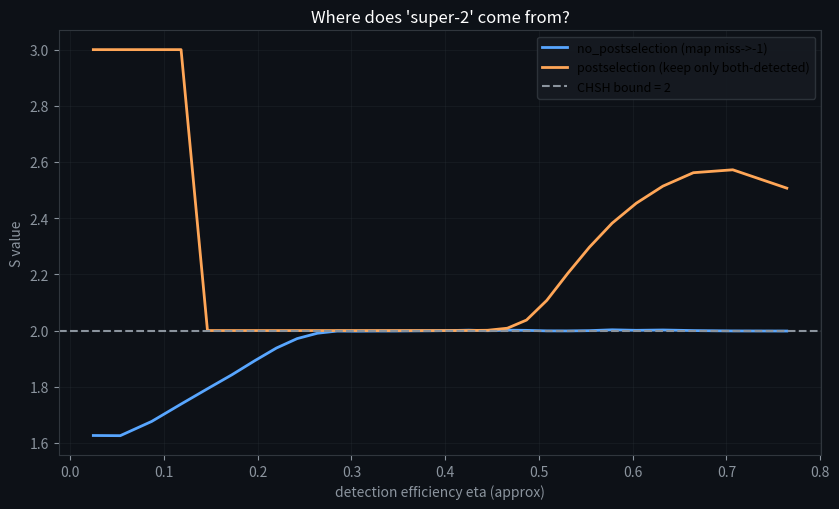

The matplotlib source for this figure:
"""
explore_chsh_operation_audit.py
--------------------------------
CHSH 操作等价审计（重点排查“超 2”来自哪里）：

同一组设置角度（a,a',b,b'），对每个隐变量 lambda 生成局域连续信号，
再用阈值探测规则把信号变成离散输出，并可选后筛选（丢弃探测失败事件）。

两种模式：
  Mode A: no_postselection
    - 若某侧未探测，将其输出直接映射为 -1（避免样本偏置）
  Mode B: postselection
    - 只用同时探测成功的事件计算相关（公平采样漏洞的典型来源）

输出：
  - chsh_operation_audit.png
  - 控制台打印：最大 S 与对应效率 eta
"""

import os
import numpy as np
import matplotlib.pyplot as plt

os.environ.setdefault("MPLBACKEND", "Agg")


def compute_chsh_from_E(Eab, Eabp, Eapb, Eapbp):
    # S = E(a,b) + E(a,b') + E(a',b) - E(a',b')
    return Eab + Eabp + Eapb - Eapbp


def local_sign(x):
    # sign(0) 取 +1，避免全 0 均值带来的数值奇异
    return np.where(x >= 0.0, 1.0, -1.0)


def run_modes(a, ap, b, bp, n_samples, theta_list, noise_sigma, seed):
    rng = np.random.default_rng(seed)
    lam = rng.uniform(0.0, 2.0 * np.pi, size=n_samples)

    def signals(thetaA, thetaB):
        # 局域连续“振幅”：cos(λ-θ)
        u = np.cos(lam - thetaA)
        v = np.cos(lam - thetaB)
        # 强度：cos^2
        IU = u * u
        IV = v * v
        return u, v, IU, IV

    results = []

    for thr in theta_list:
        # thr 是强度阈值（0~1）
        Eb = {}

        for name, thA, thB in [
            ("a_b", a, b),
            ("a_bp", a, bp),
            ("ap_b", ap, b),
            ("ap_bp", ap, bp),
        ]:
            u, v, IU, IV = signals(thA, thB)
            # 加噪声：探测器噪声进入探测判据
            if noise_sigma > 0:
                nu = noise_sigma * rng.normal(size=n_samples)
                nv = noise_sigma * rng.normal(size=n_samples)
            else:
                nu = 0.0
                nv = 0.0

            detA = (IU + nu) >= thr
            detB = (IV + nv) >= thr

            A_out = local_sign(u)
            B_out = local_sign(v)

            # Mode A: no_postselection -> 未探测输出固定为 -1
            A_A = np.where(detA, A_out, -1.0)
            B_A = np.where(detB, B_out, -1.0)
            E_A = float(np.mean(A_A * B_A))

            # Mode B: postselection -> 只用同时探测事件
            both = detA & detB
            eta = float(np.mean(both))
            if np.any(both):
                E_B = float(np.mean(A_out[both] * B_out[both]))
            else:
                E_B = 0.0
            Eb[name] = (E_A, E_B, eta)

        S_A = compute_chsh_from_E(Eb["a_b"][0], Eb["a_bp"][0], Eb["ap_b"][0], Eb["ap_bp"][0])
        S_B = compute_chsh_from_E(Eb["a_b"][1], Eb["a_bp"][1], Eb["ap_b"][1], Eb["ap_bp"][1])
        # eta 取四组里最大重叠效率的中值，作为画图横轴（粗略）
        etas = [Eb[k][2] for k in Eb]
        eta_eff = float(np.median(etas))

        results.append((thr, eta_eff, S_A, S_B))

    return results


def main():
    a = 0.0
    ap = np.pi / 4.0
    b = np.pi / 8.0
    bp = -np.pi / 8.0

    n_samples = 250000
    seed = 123

    # 探测器噪声（越大越“像真实实验”，但也会变弱）
    noise_sigma = 0.05

    # 阈值扫：从容易探测到严格探测
    theta_list = np.linspace(0.05, 0.95, 30, dtype=np.float64)

    results = run_modes(a, ap, b, bp, n_samples, theta_list, noise_sigma, seed)

    thr_arr = np.array([r[0] for r in results], dtype=np.float64)
    eta_arr = np.array([r[1] for r in results], dtype=np.float64)
    S_A_arr = np.array([r[2] for r in results], dtype=np.float64)
    S_B_arr = np.array([r[3] for r in results], dtype=np.float64)

    max_idx_A = int(np.argmax(S_A_arr))
    max_idx_B = int(np.argmax(S_B_arr))

    print("CHSH operation audit (local continuous signals + threshold detection)")
    print("settings: a=0, a'=pi/4, b=pi/8, b'=-pi/8")
    print("n_samples =", n_samples, "noise_sigma =", noise_sigma)
    print("no_postselection: max S =", float(S_A_arr[max_idx_A]), "at eta~", float(eta_arr[max_idx_A]))
    print("postselection:   max S =", float(S_B_arr[max_idx_B]), "at eta~", float(eta_arr[max_idx_B]))

    # 作图
    fig, ax = plt.subplots(1, 1, figsize=(8.5, 5.2))
    fig.patch.set_facecolor("#0d1117")
    ax.set_facecolor("#0d1117")
    ax.tick_params(colors="#8b949e")
    for sp in ax.spines.values():
        sp.set_color("#30363d")

    ax.plot(eta_arr, S_A_arr, color="#58a6ff", linewidth=2, label="no_postselection (map miss->-1)")
    ax.plot(eta_arr, S_B_arr, color="#ffa657", linewidth=2, label="postselection (keep only both-detected)")
    ax.axhline(2.0, color="#8b949e", linestyle="--", linewidth=1.5, label="CHSH bound = 2")

    ax.set_xlabel("detection efficiency eta (approx)", color="#8b949e")
    ax.set_ylabel("S value", color="#8b949e")
    ax.set_title("Where does 'super-2' come from?", color="white")
    ax.grid(True, alpha=0.25, color="#30363d")
    ax.legend(facecolor="#161b22", edgecolor="#30363d", framealpha=0.9, fontsize=9)

    out_png = "chsh_operation_audit.png"
    plt.tight_layout()
    plt.savefig(out_png, dpi=150, bbox_inches="tight", facecolor="#0d1117")
    plt.close(fig)

    print("saved:", out_png)


if __name__ == "__main__":
    main()
